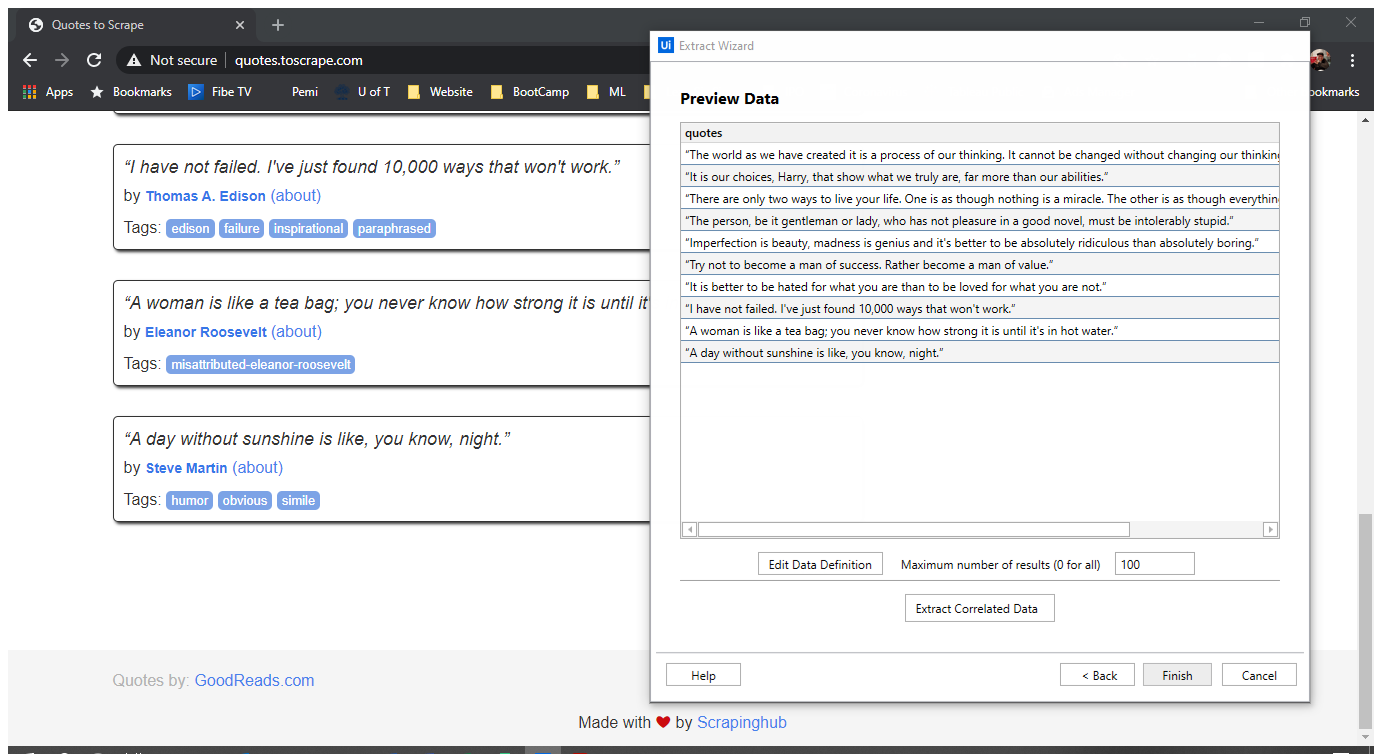
Task: Start with a blank project to design a new task automation
Workflow: Main

Step 1: Use Application/Browser in window 'Quotes to Scrape' (chrome.exe)

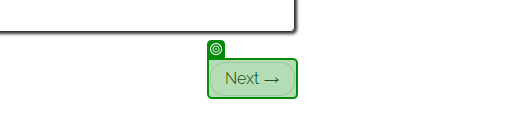
Step 2: get-text